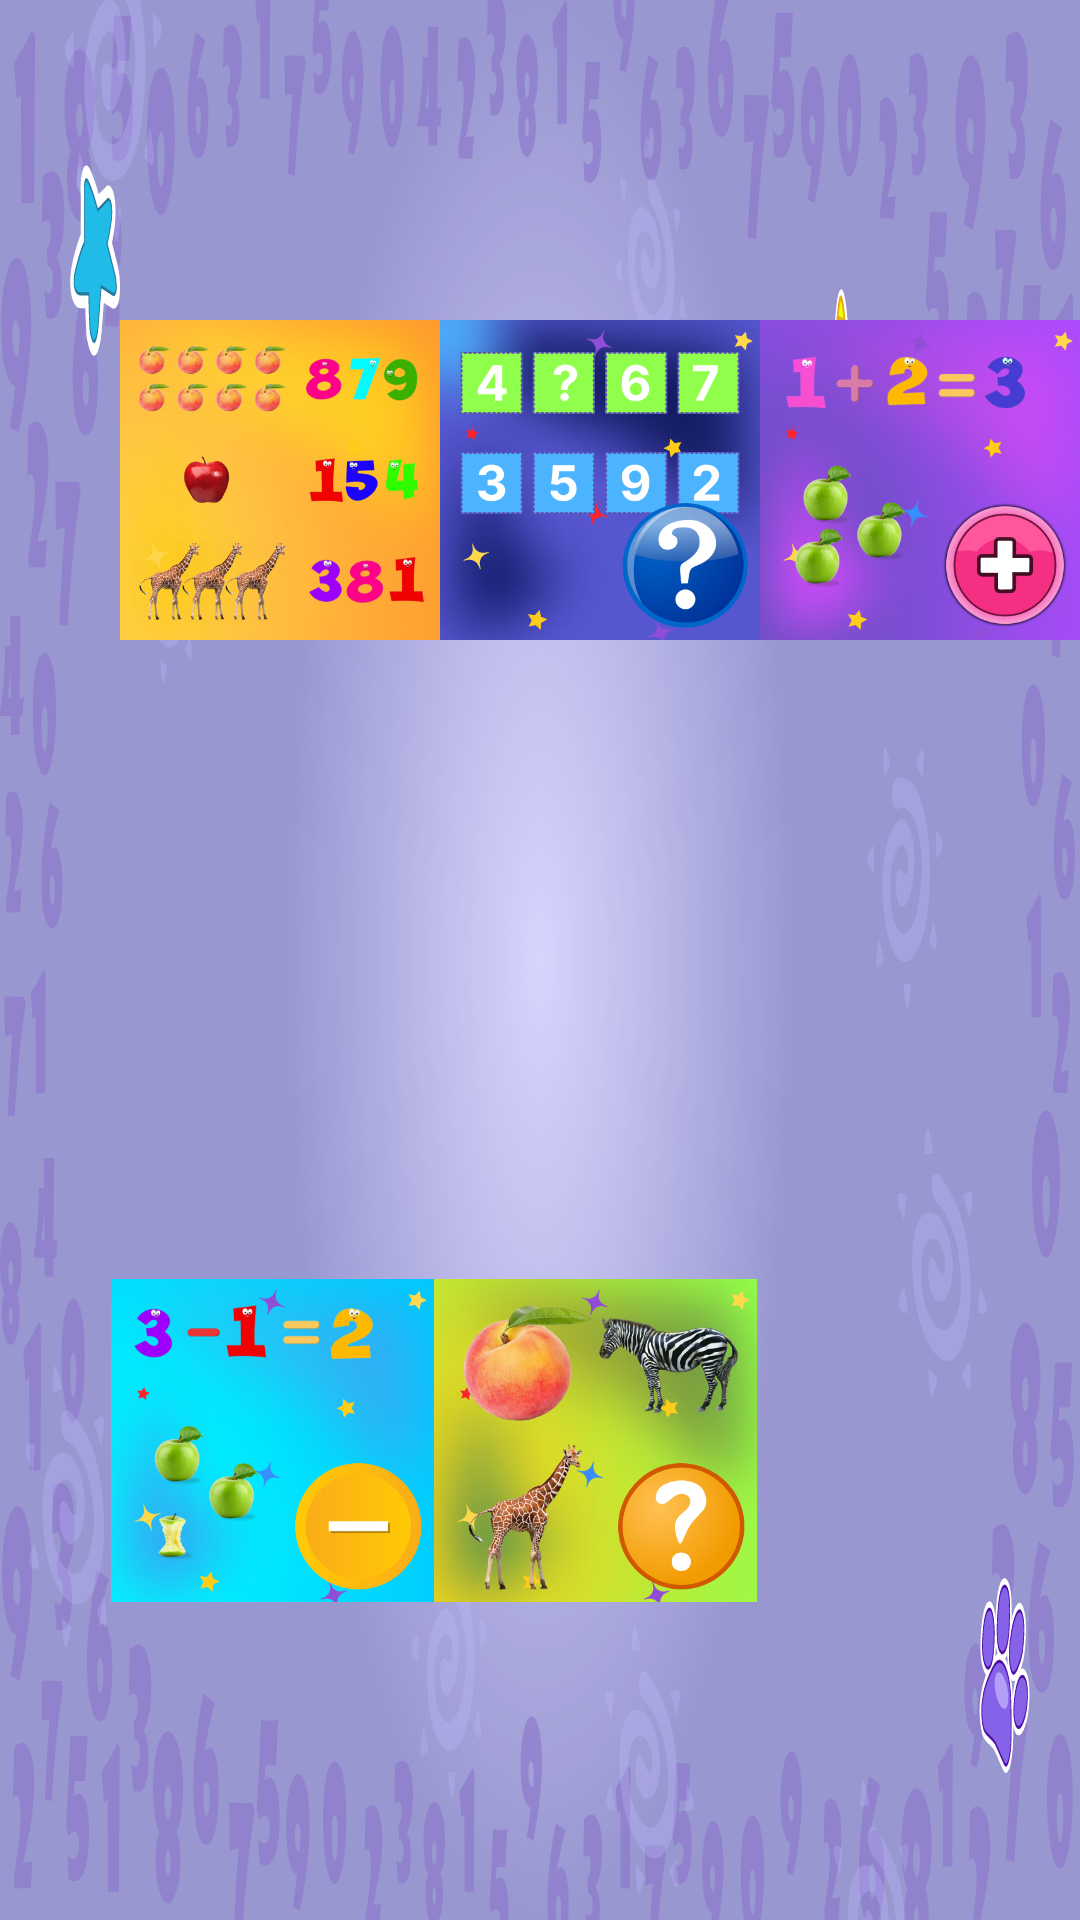

Write the Android layout XML for this screen, with the resource values it uses.
<!-- AndroidManifest.xml: application theme Theme.MathForEveryone -->
<!-- res/layout/activity_choose_category.xml -->
<?xml version="1.0" encoding="utf-8"?>
<androidx.constraintlayout.widget.ConstraintLayout xmlns:android="http://schemas.android.com/apk/res/android"
    xmlns:app="http://schemas.android.com/apk/res-auto"
    xmlns:tools="http://schemas.android.com/tools"
    android:layout_width="match_parent"
    android:layout_height="match_parent"
    android:background="@drawable/ic_backcopy"
    tools:context=".ChooseCategory">

    <ImageView
        android:id="@+id/category_sequence_game"
        android:layout_width="0dp"
        android:layout_height="0dp"
        android:layout_marginStart="40dp"
        android:src="@drawable/category4"
        app:layout_constraintBottom_toTopOf="@+id/guideline_category_hor2"
        app:layout_constraintDimensionRatio="1:1"
        app:layout_constraintEnd_toStartOf="@+id/category_add_game"
        app:layout_constraintHorizontal_bias="0.5"
        app:layout_constraintStart_toStartOf="parent"
        app:layout_constraintTop_toBottomOf="@+id/guideline_category_hor1" />

    <ImageView
        android:id="@+id/category_add_game"
        android:layout_width="0dp"
        android:layout_height="0dp"
        android:src="@drawable/category3"
        app:layout_constraintBottom_toTopOf="@+id/guideline_category_hor2"
        app:layout_constraintDimensionRatio="1:1"
        app:layout_constraintEnd_toStartOf="@+id/category_ketma_ketlik_game"
        app:layout_constraintHorizontal_bias="0.5"
        app:layout_constraintStart_toEndOf="@+id/category_sequence_game"
        app:layout_constraintTop_toBottomOf="@+id/guideline_category_hor1" />

    <ImageView
        android:id="@+id/category_ketma_ketlik_game"
        android:layout_width="0dp"
        android:layout_height="0dp"
        android:src="@drawable/category1"
        app:layout_constraintBottom_toTopOf="@+id/guideline_category_hor2"
        app:layout_constraintDimensionRatio="1:1"
        app:layout_constraintEnd_toEndOf="parent"
        app:layout_constraintHorizontal_bias="0.5"
        app:layout_constraintStart_toEndOf="@+id/category_add_game"
        app:layout_constraintTop_toBottomOf="@+id/guideline_category_hor1" />

    <ImageView
        android:id="@+id/category_missing_number_game"
        android:layout_width="0dp"
        android:layout_height="0dp"
        android:layout_marginStart="37dp"
        android:src="@drawable/category2"
        app:layout_constraintBottom_toTopOf="@+id/guideline_category_hor4"
        app:layout_constraintDimensionRatio="1:1"
        app:layout_constraintEnd_toStartOf="@+id/category_subtract_game"
        app:layout_constraintHorizontal_bias="0.5"
        app:layout_constraintStart_toStartOf="parent"
        app:layout_constraintTop_toBottomOf="@+id/guideline_category_hor3" />

    <ImageView
        android:id="@+id/category_subtract_game"
        android:layout_width="0dp"
        android:layout_height="0dp"
        android:src="@drawable/category5"
        app:layout_constraintBottom_toTopOf="@+id/guideline_category_hor4"
        app:layout_constraintDimensionRatio="1:1"
        app:layout_constraintEnd_toStartOf="@+id/category_5_game"
        app:layout_constraintHorizontal_bias="0.5"
        app:layout_constraintStart_toEndOf="@+id/category_missing_number_game"
        app:layout_constraintTop_toBottomOf="@+id/guideline_category_hor3" />

    <ImageView
        android:id="@+id/category_5_game"
        android:layout_width="0dp"
        android:layout_height="0dp"

        app:layout_constraintBottom_toTopOf="@+id/guideline_category_hor4"
        app:layout_constraintDimensionRatio="1:1"
        app:layout_constraintEnd_toEndOf="parent"
        app:layout_constraintHorizontal_bias="0.5"
        app:layout_constraintStart_toEndOf="@+id/category_subtract_game"
        app:layout_constraintTop_toBottomOf="@+id/guideline_category_hor3" />

    <androidx.constraintlayout.widget.Guideline
        android:id="@+id/guideline_category_hor1"
        android:layout_width="wrap_content"
        android:layout_height="wrap_content"
        android:orientation="horizontal"
        app:layout_constraintGuide_percent="0.05" />

    <androidx.constraintlayout.widget.Guideline
        android:id="@+id/guideline_category_hor2"
        android:layout_width="wrap_content"
        android:layout_height="wrap_content"
        android:orientation="horizontal"
        app:layout_constraintGuide_percent="0.45" />

    <androidx.constraintlayout.widget.Guideline
        android:id="@+id/guideline_category_hor3"
        android:layout_width="wrap_content"
        android:layout_height="wrap_content"
        android:orientation="horizontal"
        app:layout_constraintGuide_percent="0.55" />

    <androidx.constraintlayout.widget.Guideline
        android:id="@+id/guideline_category_hor4"
        android:layout_width="wrap_content"
        android:layout_height="wrap_content"
        android:orientation="horizontal"
        app:layout_constraintGuide_percent="0.95" />

    <androidx.constraintlayout.widget.Guideline
        android:id="@+id/guideline_category_ver1"
        android:layout_width="wrap_content"
        android:layout_height="wrap_content"
        android:orientation="vertical"
        app:layout_constraintGuide_percent="0.05" />

</androidx.constraintlayout.widget.ConstraintLayout>
<!-- resources referenced by this layout -->
<resources>
  <!-- drawable category1: png bitmap (drawable, 256979 bytes) -->
  <!-- drawable category2: png bitmap (drawable, 237732 bytes) -->
  <!-- drawable category3: png bitmap (drawable, 145301 bytes) -->
  <!-- drawable category4: png bitmap (drawable, 282407 bytes) -->
  <!-- drawable category5: png bitmap (drawable, 342306 bytes) -->
  <!-- drawable ic_backcopy: vector/xml drawable (drawable, 111348 chars, omitted) -->
  <style name="Theme.MathForEveryone" parent="Theme.AppCompat.Light.NoActionBar">
          
          <item name="colorPrimary">@color/purple_500</item>
          <item name="colorPrimaryVariant">@color/purple_700</item>
          <item name="colorOnPrimary">@color/white</item>
          
          <item name="colorSecondary">@color/teal_200</item>
          <item name="colorSecondaryVariant">@color/teal_700</item>
          <item name="colorOnSecondary">@color/black</item>
          
          <item name="android:statusBarColor" tools:targetApi="l">?attr/colorPrimaryVariant</item>
          
      </style>
  <color name="purple_500">#FF6200EE</color>
  <color name="purple_700">#FF3700B3</color>
  <color name="white">#FFFFFFFF</color>
  <color name="teal_200">#FF03DAC5</color>
  <color name="teal_700">#FF018786</color>
  <color name="black">#FF000000</color>
</resources>
